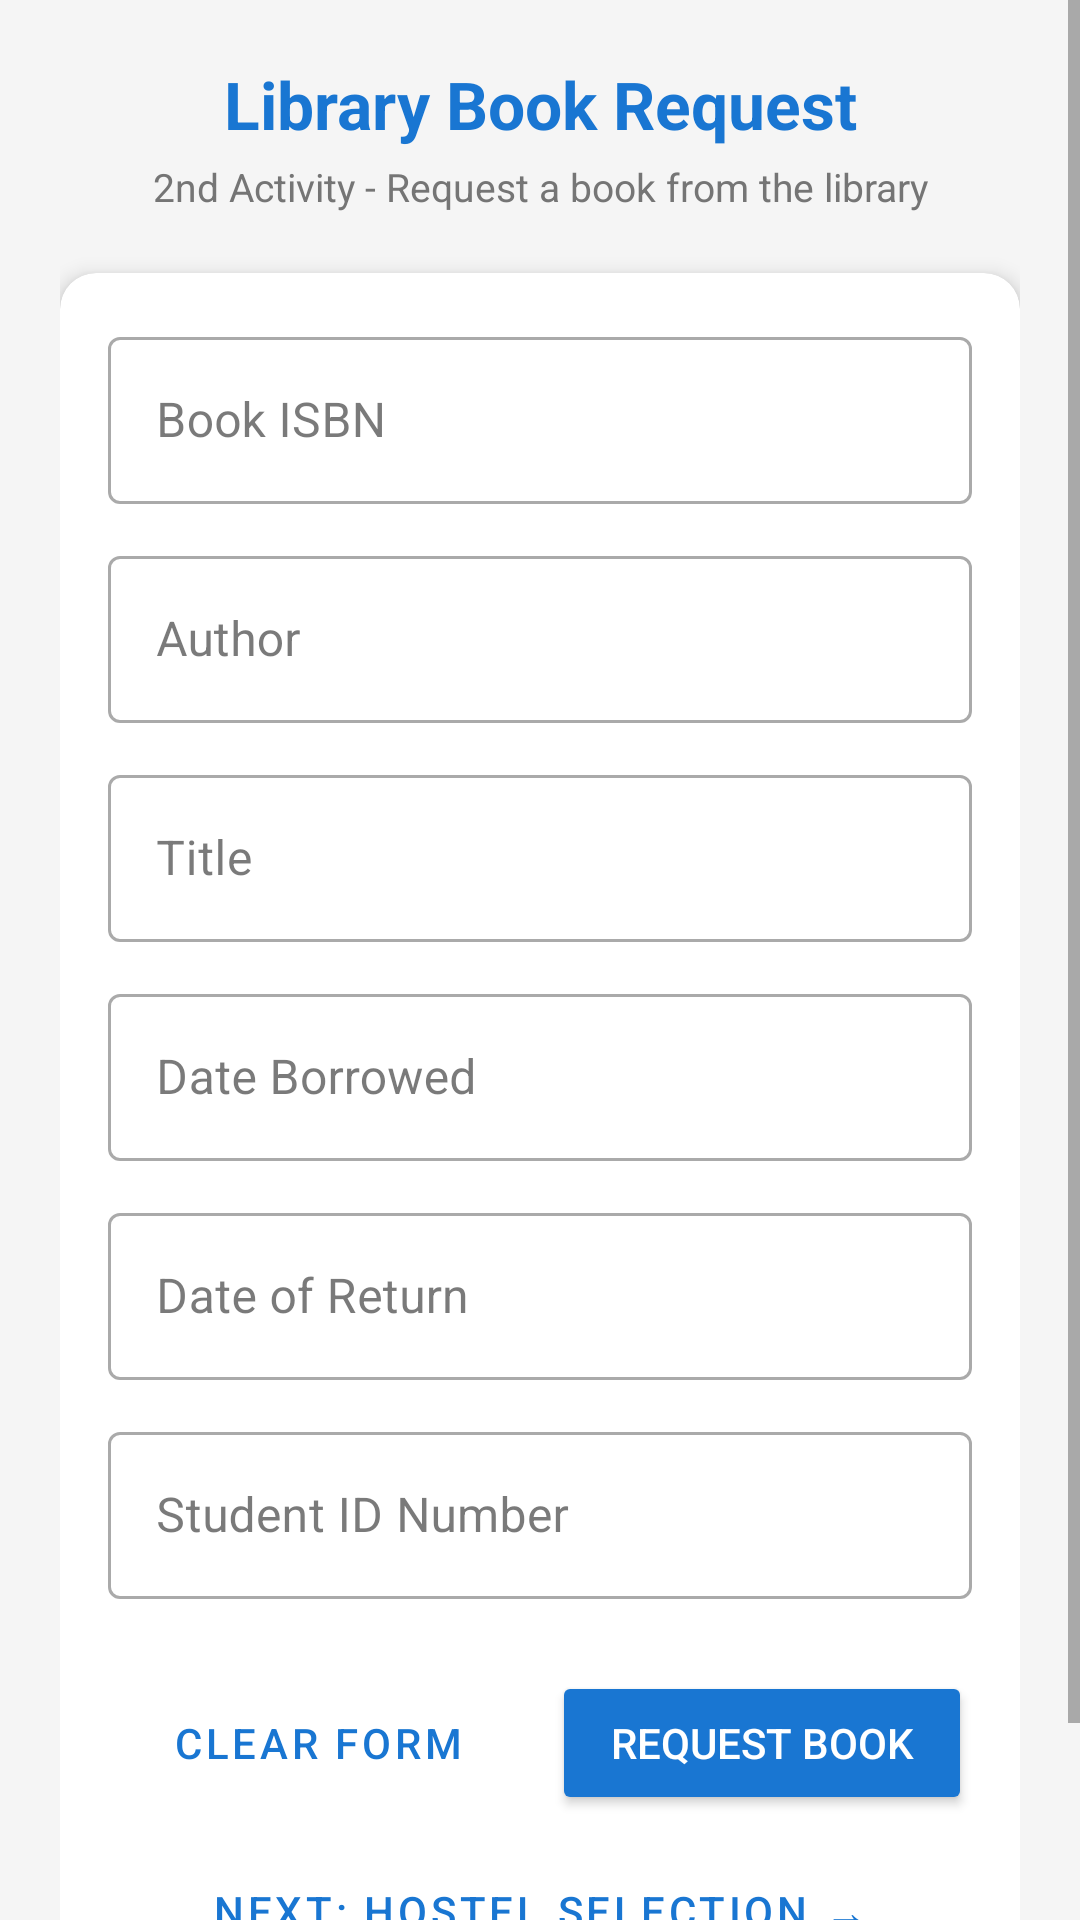

Layout XML and referenced resources for this Android screen:
<!-- AndroidManifest.xml: application theme Theme.Student_Registration -->
<!-- res/layout/activity_library.xml -->
<?xml version="1.0" encoding="utf-8"?>
<ScrollView xmlns:android="http://schemas.android.com/apk/res/android"
    xmlns:app="http://schemas.android.com/apk/res-auto"
    xmlns:tools="http://schemas.android.com/tools"
    android:layout_width="match_parent"
    android:layout_height="match_parent"
    android:fillViewport="true"
    android:background="#F5F5F5"
    tools:context=".LibraryActivity">

    <LinearLayout
        android:layout_width="match_parent"
        android:layout_height="wrap_content"
        android:orientation="vertical"
        android:padding="20dp">

        <TextView
            android:id="@+id/tvLibraryHeader"
            android:layout_width="match_parent"
            android:layout_height="wrap_content"
            android:text="@string/library_header"
            android:textSize="22sp"
            android:textStyle="bold"
            android:textColor="#1976D2"
            android:gravity="center"
            android:layout_marginBottom="4dp" />

        <TextView
            android:id="@+id/tvLibrarySubHeader"
            android:layout_width="match_parent"
            android:layout_height="wrap_content"
            android:text="2nd Activity - Request a book from the library"
            android:textSize="13sp"
            android:textColor="#757575"
            android:gravity="center"
            android:layout_marginBottom="20dp" />

        <com.google.android.material.card.MaterialCardView
            android:layout_width="match_parent"
            android:layout_height="wrap_content"
            app:cardCornerRadius="12dp"
            app:cardElevation="4dp"
            app:cardBackgroundColor="#FFFFFF"
            android:layout_marginBottom="16dp">

            <LinearLayout
                android:layout_width="match_parent"
                android:layout_height="wrap_content"
                android:orientation="vertical"
                android:padding="16dp">

                
                <com.google.android.material.textfield.TextInputLayout
                    android:id="@+id/tilIsbn"
                    style="@style/Widget.MaterialComponents.TextInputLayout.OutlinedBox"
                    android:layout_width="match_parent"
                    android:layout_height="wrap_content"
                    android:hint="@string/label_isbn"
                    android:layout_marginBottom="12dp">

                    <com.google.android.material.textfield.TextInputEditText
                        android:id="@+id/etIsbn"
                        android:layout_width="match_parent"
                        android:layout_height="wrap_content"
                        android:inputType="text"
                        android:maxLines="1" />
                </com.google.android.material.textfield.TextInputLayout>

                
                <com.google.android.material.textfield.TextInputLayout
                    android:id="@+id/tilAuthor"
                    style="@style/Widget.MaterialComponents.TextInputLayout.OutlinedBox"
                    android:layout_width="match_parent"
                    android:layout_height="wrap_content"
                    android:hint="@string/label_author"
                    android:layout_marginBottom="12dp">

                    <com.google.android.material.textfield.TextInputEditText
                        android:id="@+id/etAuthor"
                        android:layout_width="match_parent"
                        android:layout_height="wrap_content"
                        android:inputType="textPersonName|textCapWords"
                        android:maxLines="1" />
                </com.google.android.material.textfield.TextInputLayout>

                
                <com.google.android.material.textfield.TextInputLayout
                    android:id="@+id/tilTitle"
                    style="@style/Widget.MaterialComponents.TextInputLayout.OutlinedBox"
                    android:layout_width="match_parent"
                    android:layout_height="wrap_content"
                    android:hint="@string/label_title"
                    android:layout_marginBottom="12dp">

                    <com.google.android.material.textfield.TextInputEditText
                        android:id="@+id/etTitle"
                        android:layout_width="match_parent"
                        android:layout_height="wrap_content"
                        android:inputType="textCapSentences"
                        android:maxLines="1" />
                </com.google.android.material.textfield.TextInputLayout>

                
                <com.google.android.material.textfield.TextInputLayout
                    android:id="@+id/tilDateBorrowed"
                    style="@style/Widget.MaterialComponents.TextInputLayout.OutlinedBox"
                    android:layout_width="match_parent"
                    android:layout_height="wrap_content"
                    android:hint="@string/label_date_borrowed"
                    android:layout_marginBottom="12dp">

                    <com.google.android.material.textfield.TextInputEditText
                        android:id="@+id/etDateBorrowed"
                        android:layout_width="match_parent"
                        android:layout_height="wrap_content"
                        android:focusable="false"
                        android:clickable="true"
                        android:cursorVisible="false"
                        android:inputType="none"
                        android:maxLines="1" />
                </com.google.android.material.textfield.TextInputLayout>

                
                <com.google.android.material.textfield.TextInputLayout
                    android:id="@+id/tilDateReturn"
                    style="@style/Widget.MaterialComponents.TextInputLayout.OutlinedBox"
                    android:layout_width="match_parent"
                    android:layout_height="wrap_content"
                    android:hint="@string/label_date_return"
                    android:layout_marginBottom="12dp">

                    <com.google.android.material.textfield.TextInputEditText
                        android:id="@+id/etDateReturn"
                        android:layout_width="match_parent"
                        android:layout_height="wrap_content"
                        android:focusable="false"
                        android:clickable="true"
                        android:cursorVisible="false"
                        android:inputType="none"
                        android:maxLines="1" />
                </com.google.android.material.textfield.TextInputLayout>

                
                <com.google.android.material.textfield.TextInputLayout
                    android:id="@+id/tilStudentIdNo"
                    style="@style/Widget.MaterialComponents.TextInputLayout.OutlinedBox"
                    android:layout_width="match_parent"
                    android:layout_height="wrap_content"
                    android:hint="@string/label_student_idno"
                    android:layout_marginBottom="24dp">

                    <com.google.android.material.textfield.TextInputEditText
                        android:id="@+id/etStudentIdNo"
                        android:layout_width="match_parent"
                        android:layout_height="wrap_content"
                        android:inputType="text"
                        android:maxLines="1" />
                </com.google.android.material.textfield.TextInputLayout>

                <LinearLayout
                    android:layout_width="match_parent"
                    android:layout_height="wrap_content"
                    android:orientation="horizontal">

                    <Button
                        android:id="@+id/btnClearLibrary"
                        style="@style/Widget.MaterialComponents.Button.OutlinedButton"
                        android:layout_width="0dp"
                        android:layout_height="wrap_content"
                        android:layout_weight="1"
                        android:text="@string/btn_clear_form"
                        android:layout_marginEnd="8dp" />

                    <Button
                        android:id="@+id/btnRequestBook"
                        android:layout_width="0dp"
                        android:layout_height="wrap_content"
                        android:layout_weight="1"
                        android:text="@string/btn_request_book"
                        android:backgroundTint="#1976D2"
                        android:textColor="#FFFFFF" />
                </LinearLayout>

                <Button
                    android:id="@+id/btnNextHostel"
                    style="@style/Widget.MaterialComponents.Button.TextButton"
                    android:layout_width="match_parent"
                    android:layout_height="wrap_content"
                    android:layout_marginTop="8dp"
                    android:text="@string/btn_next_hostel" />

            </LinearLayout>
        </com.google.android.material.card.MaterialCardView>

    </LinearLayout>
</ScrollView>
<!-- resources referenced by this layout -->
<resources>
  <string name="btn_clear_form">Clear Form</string>
  <string name="btn_next_hostel">Next: Hostel Selection →</string>
  <string name="btn_request_book">Request Book</string>
  <string name="label_author">Author</string>
  <string name="label_date_borrowed">Date Borrowed</string>
  <string name="label_date_return">Date of Return</string>
  <string name="label_isbn">Book ISBN</string>
  <string name="label_student_idno">Student ID Number</string>
  <string name="label_title">Title</string>
  <string name="library_header">Library Book Request</string>
  <style name="Theme.Student_Registration" parent="Theme.MaterialComponents.Light.DarkActionBar">
          
          <item name="colorPrimary">#1976D2</item>
          <item name="colorPrimaryVariant">#1565C0</item>
          <item name="colorOnPrimary">#FFFFFF</item>
          
          <item name="colorSecondary">#1976D2</item>
          <item name="colorSecondaryVariant">#1565C0</item>
          <item name="colorOnSecondary">#FFFFFF</item>
  
          
          <item name="android:colorBackground">#F5F5F5</item>
          <item name="colorOnBackground">#212121</item>
          <item name="colorSurface">#FFFFFF</item>
          <item name="colorOnSurface">#212121</item>
  
          
          <item name="colorControlActivated">#1976D2</item>
          <item name="colorControlHighlight">#331976D2</item>
          <item name="colorAccent">#1976D2</item>
  
          <item name="android:statusBarColor">#1565C0</item>
      </style>
</resources>
